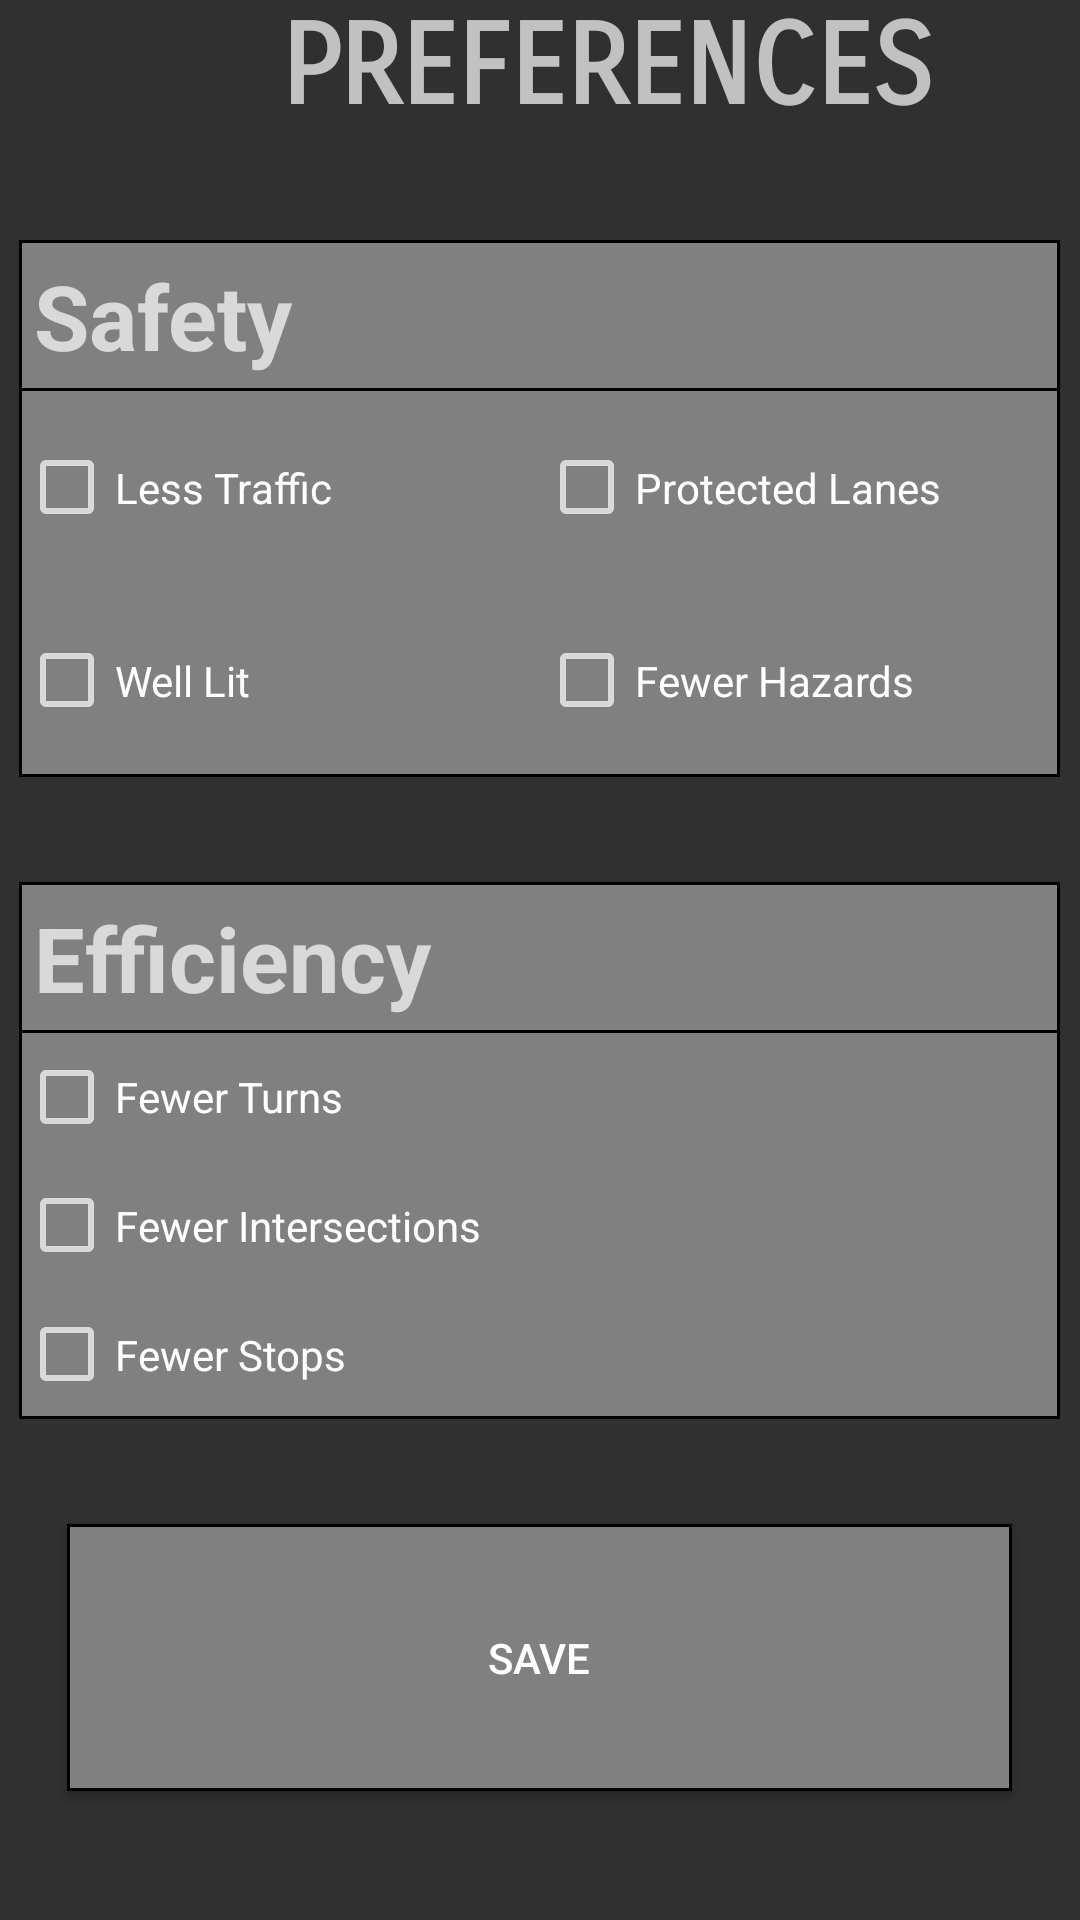

Write the Android layout XML for this screen, with the resource values it uses.
<!-- AndroidManifest.xml: application theme darkTheme -->
<!-- res/layout/activity_preferences.xml -->
<?xml version="1.0" encoding="utf-8"?>
<RelativeLayout xmlns:android="http://schemas.android.com/apk/res/android"
    android:layout_width="match_parent"
    android:layout_height="match_parent">


    <RelativeLayout
        android:layout_width="match_parent"
        android:layout_height="45dp"
        android:layout_alignParentTop="true"
        android:id="@+id/menu_app_name">

        <Button
            android:id="@+id/FakesmenuButton"
            android:layout_width="45dp"
            android:layout_height="match_parent"
            android:background="@drawable/ic_menu" />

        <TextView
            android:layout_width="match_parent"
            android:layout_height="match_parent"
            android:layout_toRightOf="@id/FakesmenuButton"
            android:autoSizeTextType="uniform"
            android:fontFamily="sans-serif-smallcaps"
            android:textAllCaps="true"
            android:gravity="center"
            android:text="@string/preferences"
            android:textStyle="bold"
            />
    </RelativeLayout>

    <RelativeLayout
        android:layout_width="347dp"
        android:layout_height="179dp"
        android:layout_alignParentTop="true"
        android:layout_centerHorizontal="true"
        android:layout_marginTop="80dp"
        android:background="@drawable/gray_bordered_rectangle">

        <TextView
            android:id="@+id/PrefSafetyText"
            android:layout_width="match_parent"
            android:layout_height="wrap_content"
            android:text="@string/safety"
            android:textStyle="bold"
            android:textSize="30sp"
            android:padding="5dp"
            android:background="@drawable/black_rectangle_border"
            />
        <LinearLayout
            android:layout_width="match_parent"
            android:layout_height="match_parent"
            android:layout_below="@+id/PrefSafetyText"
            android:orientation="vertical">
            <LinearLayout
                android:layout_width="match_parent"
                android:layout_height="0dp"
                android:layout_weight="1">

                <LinearLayout
                    android:layout_width="0dp"
                    android:layout_height="match_parent"
                    android:layout_weight="1">
                    <CheckBox
                        android:id="@+id/PrefLessTrafficCB"
                        android:layout_width="match_parent"
                        android:layout_height="match_parent"
                        android:text="Less Traffic" />
                </LinearLayout>

                <LinearLayout
                    android:layout_width="0dp"
                    android:layout_height="match_parent"
                    android:layout_weight="1">
                    <CheckBox
                        android:id="@+id/PrefProtectCB"
                        android:layout_width="match_parent"
                        android:layout_height="match_parent"
                        android:text="Protected Lanes" />
                </LinearLayout>
            </LinearLayout>
            <LinearLayout
                android:layout_width="match_parent"
                android:layout_height="0dp"
                android:layout_weight="1">

                <LinearLayout
                    android:layout_width="0dp"
                    android:layout_height="match_parent"
                    android:layout_weight="1">
                    <CheckBox
                        android:id="@+id/PrefWellLitCB"
                        android:layout_width="match_parent"
                        android:layout_height="match_parent"
                        android:text="Well Lit"/>
                </LinearLayout>

                <LinearLayout
                    android:layout_width="0dp"
                    android:layout_height="match_parent"
                    android:layout_weight="1">
                    <CheckBox
                        android:id="@+id/PrefHazCB"
                        android:layout_width="match_parent"
                        android:layout_height="match_parent"
                        android:text="Fewer Hazards" />
                </LinearLayout>

            </LinearLayout>
        </LinearLayout>
    </RelativeLayout>

    <RelativeLayout
        android:layout_width="347dp"
        android:layout_height="179dp"
        android:layout_centerHorizontal="true"
        android:layout_alignParentBottom="true"
        android:layout_marginBottom="167dp"
        android:background="@drawable/gray_bordered_rectangle">
        <TextView
            android:id="@+id/PrefEfficiencyText"
            android:layout_width="match_parent"
            android:layout_height="wrap_content"
            android:text="Efficiency"
            android:textStyle="bold"
            android:textSize="30sp"
            android:padding="5dp"
            android:background="@drawable/black_rectangle_border"/>
        <LinearLayout
            android:layout_width="match_parent"
            android:layout_height="match_parent"
            android:layout_below="@+id/PrefEfficiencyText"
            android:orientation="vertical">
            <LinearLayout
                android:layout_width="match_parent"
                android:layout_height="0dp"
                android:layout_weight="1">
                <CheckBox
                    android:id="@+id/PrefFewerTurnsCB"
                    android:layout_width="match_parent"
                    android:layout_height="match_parent"
                    android:text="Fewer Turns" />
            </LinearLayout>
            <LinearLayout
                android:layout_width="match_parent"
                android:layout_height="0dp"
                android:layout_weight="1">
                <CheckBox
                    android:id="@+id/PrefFewerIntCB"
                    android:layout_width="match_parent"
                    android:layout_height="match_parent"
                    android:text="Fewer Intersections" />
            </LinearLayout>
            <LinearLayout
                android:layout_width="match_parent"
                android:layout_height="0dp"
                android:layout_weight="1">
                <CheckBox
                    android:id="@+id/PrefFewerStopsCB"
                    android:layout_width="match_parent"
                    android:layout_height="match_parent"
                    android:text="Fewer Stops" />

            </LinearLayout>
        </LinearLayout>
    </RelativeLayout>

    <Button
        android:id="@+id/PrefSaveButton"
        android:layout_width="315dp"
        android:layout_height="89dp"
        android:layout_centerHorizontal="true"
        android:layout_alignParentBottom="true"
        android:layout_marginBottom="43dp"
        android:background="@drawable/gray_bordered_rectangle"
        android:text="Save" />

</RelativeLayout>
<!-- resources referenced by this layout -->
<resources>
  <!-- drawable black_rectangle_border (drawable) -->
  <?xml version="1.0" encoding="utf-8"?>
  <shape xmlns:android="http://schemas.android.com/apk/res/android"
      android:shape="rectangle" >
      
      <stroke
          android:width="1dp"
          android:color="@color/black" />
  
  </shape>
  <!-- drawable gray_bordered_rectangle (drawable) -->
  <?xml version="1.0" encoding="utf-8"?>
  <shape xmlns:android="http://schemas.android.com/apk/res/android"
      android:shape="rectangle" >
      <solid android:color="@color/gray" />
      <stroke
          android:width="1dp"
          android:color="@color/black" />
  
  </shape>
  <string name="preferences">Preferences</string>
  <string name="safety">Safety</string>
  <style name="darkTheme" parent="android:Theme.Material.NoActionBar">
  
      </style>
  <color name="black">#000000</color>
  <color name="gray">#808080</color>
</resources>
